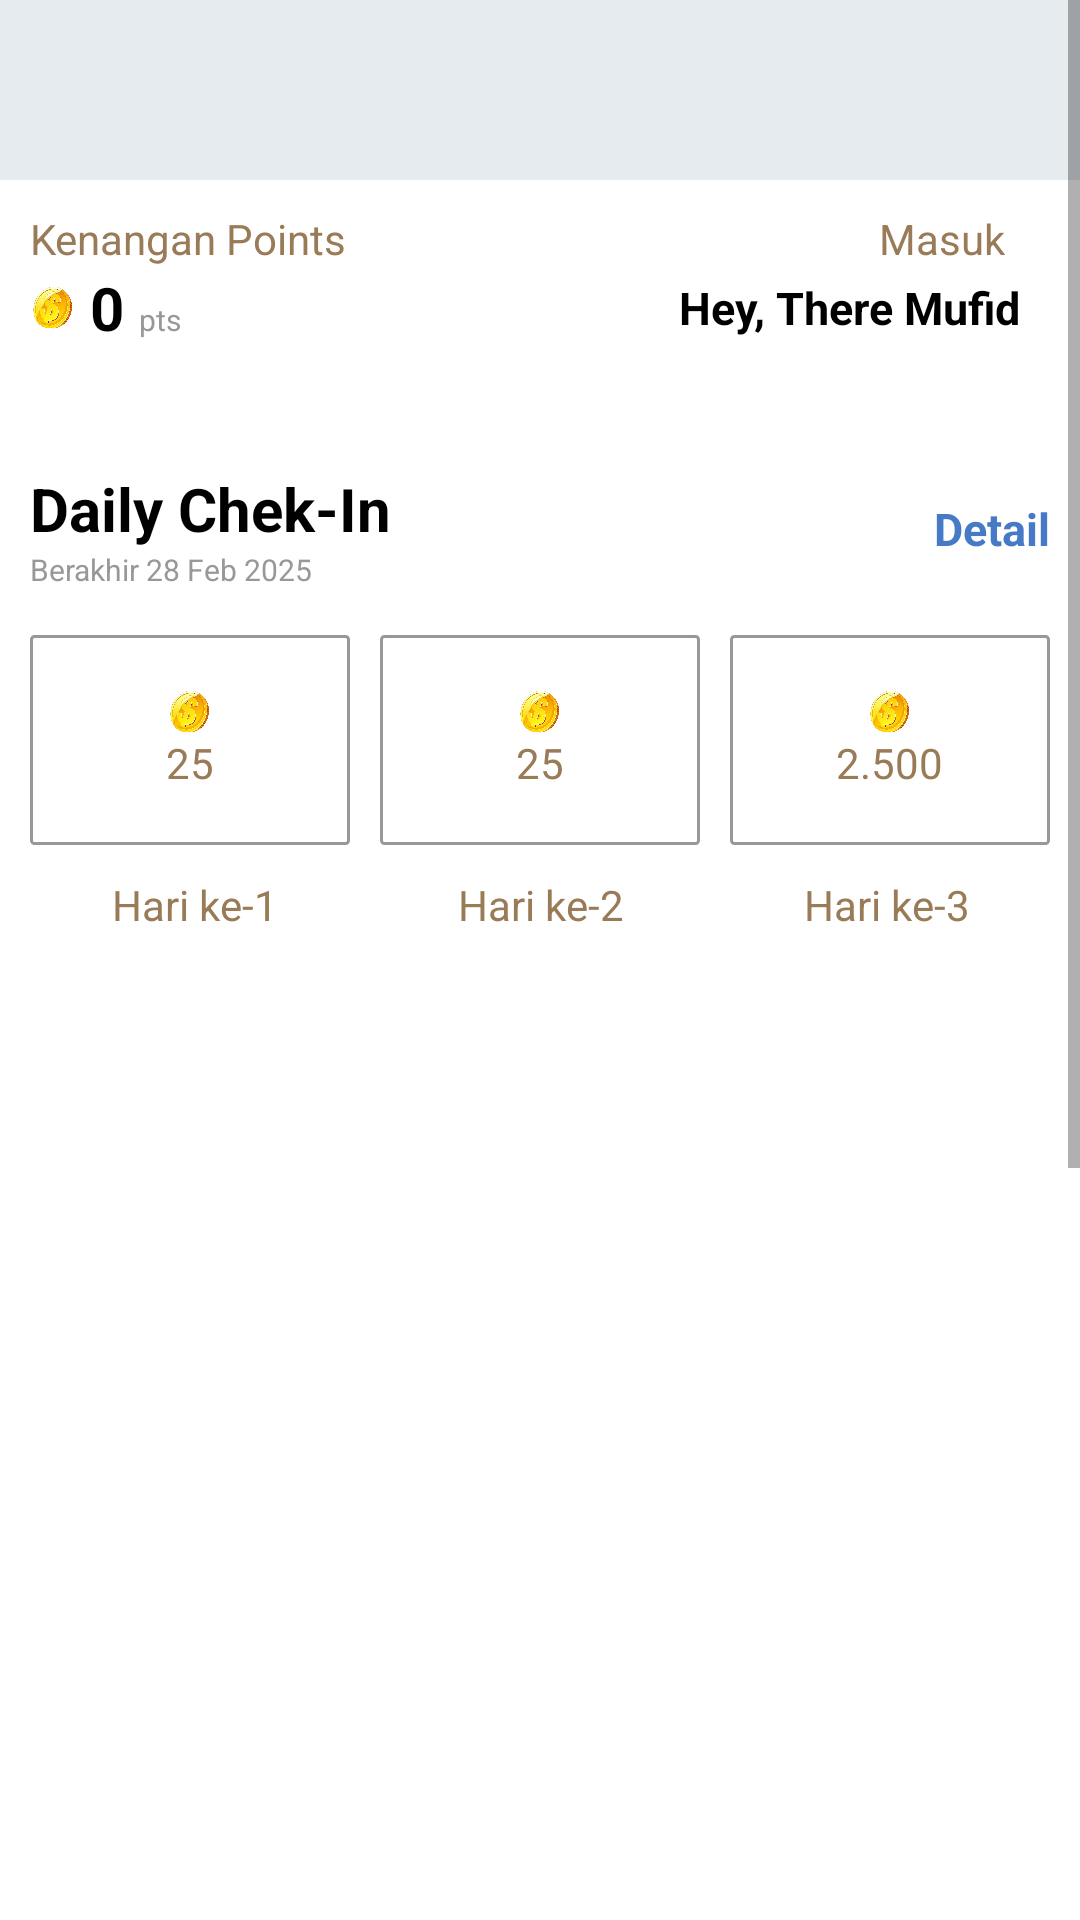

The Android layout XML behind this screen, and the referenced resources:
<!-- AndroidManifest.xml: fallback theme Theme.MaterialComponents.DayNight.NoActionBar -->
<!-- res/layout/fragment_profile.xml -->
<?xml version="1.0" encoding="utf-8"?>
<ScrollView xmlns:android="http://schemas.android.com/apk/res/android"
    xmlns:app="http://schemas.android.com/apk/res-auto"
    xmlns:tools="http://schemas.android.com/tools"
    android:layout_width="match_parent"
    android:layout_height="wrap_content"
    tools:context=".ProfileFragment"
    android:orientation="vertical">

    <LinearLayout
        android:layout_width="match_parent"
        android:layout_height="wrap_content"
        android:orientation="vertical">

    <View
        android:layout_width="match_parent"
        android:layout_height="60dp"
        android:background="@color/silver"/>

    <LinearLayout
        android:layout_width="match_parent"
        android:layout_height="wrap_content"
        android:layout_marginRight="10dp"
        android:layout_marginLeft="10dp"
        android:layout_marginTop="10dp">


        <LinearLayout
            android:layout_width="wrap_content"
            android:layout_height="wrap_content"
            android:orientation="horizontal"
            android:layout_gravity="center">

            <TextView
                android:layout_width="wrap_content"
                android:layout_height="wrap_content"
                android:text="@string/kenangan"
                android:textColor="@color/coklat"/>

            <ImageView
                android:layout_width="10dp"
                android:layout_height="10dp"
                android:src="@drawable/rigth_arrow"
                android:layout_marginStart="5dp"
                android:layout_gravity="center"/>
        </LinearLayout>

        <LinearLayout
            android:id="@+id/masuk"
            android:layout_width="0dp"
            android:layout_height="wrap_content"
            android:layout_weight="1"
            android:orientation="horizontal"
            android:gravity="end">

            <TextView
                android:layout_width="wrap_content"
                android:layout_height="wrap_content"
                android:text="@string/masuk"
                android:textColor="@color/coklat" />

            <ImageView
                android:layout_width="10dp"
                android:layout_height="10dp"
                android:layout_gravity="center"
                android:layout_marginStart="5dp"
                android:src="@drawable/rigth_arrow" />
        </LinearLayout>
    </LinearLayout>

    <LinearLayout
        android:layout_width="match_parent"
        android:layout_height="wrap_content"
        android:baselineAligned="false"
        android:orientation="horizontal"
        android:layout_marginLeft="10dp"
        android:layout_marginRight="10dp">


        <LinearLayout
            android:layout_width="100dp"
            android:layout_height="wrap_content"
            android:layout_weight="1"
            android:orientation="horizontal"
            android:layout_gravity="center">

            <ImageView
                android:layout_width="15dp"
                android:layout_height="15dp"
                android:src="@drawable/koin"
                android:layout_gravity="center"/>

            <TextView
                android:layout_width="wrap_content"
                android:layout_height="wrap_content"
                android:text="@string/nol"
                android:textColor="@color/black"
                android:textStyle="bold"
                android:textSize="20sp"
                android:layout_marginStart="5dp"/>

            <TextView
                android:layout_width="wrap_content"
                android:layout_height="wrap_content"
                android:text="@string/pts"
                android:textColor="@color/grey"
                android:textSize="10sp"
                android:layout_marginStart="5dp"
                tools:ignore="SmallSp" />


        </LinearLayout>
        <LinearLayout
            android:layout_width="wrap_content"
            android:layout_height="wrap_content"
            android:layout_weight="1"
            android:orientation="horizontal"
            android:layout_gravity="center"
            android:gravity="end">

            <TextView
                android:layout_width="153dp"
                android:layout_height="wrap_content"
                android:gravity="end"
                android:text="@string/user"
                android:textSize="15sp"
                android:textColor="@color/black"
                android:textStyle="bold"
                android:layout_marginEnd="10dp"/>

        </LinearLayout>
    </LinearLayout>

    <LinearLayout
        android:layout_width="match_parent"
        android:layout_height="wrap_content"
        android:orientation="horizontal"
        android:layout_marginStart="10dp"
        android:layout_marginTop="40dp">


        <LinearLayout
            android:layout_width="wrap_content"
            android:layout_height="wrap_content"
            android:orientation="vertical">

            <TextView
                android:layout_width="wrap_content"
                android:layout_height="wrap_content"
                android:text="@string/chek_in"
                android:textColor="@color/black"
                android:textStyle="bold"
                android:textSize="20sp"/>

            <TextView
                android:layout_width="wrap_content"
                android:layout_height="wrap_content"
                android:text="@string/tanggal"
                android:textColor="@color/grey"
                android:textSize="10sp"
                tools:ignore="SmallSp" />


        </LinearLayout>
        <LinearLayout
            android:layout_width="0dp"
            android:layout_height="wrap_content"
            android:layout_weight="1"
            android:orientation="horizontal"
            android:layout_gravity="center"
            android:gravity="end"
            android:layout_marginEnd="10dp">

            <TextView
                android:layout_width="wrap_content"
                android:layout_height="wrap_content"
                android:text="@string/detail"
                android:textSize="15sp"
                android:textColor="@color/biru"
                android:textStyle="bold"/>

        </LinearLayout>
    </LinearLayout>

    <LinearLayout
        android:layout_width="match_parent"
        android:layout_height="wrap_content"
        android:orientation="horizontal"
        android:layout_marginLeft="10dp"
        android:layout_marginRight="10dp"
        android:layout_marginTop="15dp">


        <LinearLayout
            android:layout_width="60dp"
            android:layout_height="70dp"
            android:layout_weight="1"
            android:orientation="vertical"
            android:background="@drawable/point"
            android:gravity="center"
            android:layout_marginEnd="5dp">

            <ImageView
                android:layout_width="15dp"
                android:layout_height="15dp"
                android:src="@drawable/koin"
                android:layout_gravity="center"/>
            <TextView
                android:id="@+id/txt_koin"
                android:layout_width="wrap_content"
                android:layout_height="wrap_content"
                android:text="@string/point_1"
                android:textColor="@color/coklat" />

        </LinearLayout>

        <LinearLayout
            android:layout_width="60dp"
            android:layout_height="70dp"
            android:layout_weight="1"
            android:orientation="vertical"
            android:background="@drawable/point"
            android:gravity="center"
            android:layout_marginLeft="5dp"
            android:layout_marginRight="5dp">

            <ImageView
                android:layout_width="15dp"
                android:layout_height="15dp"
                android:src="@drawable/koin"
                android:layout_gravity="center"/>
            <TextView
                android:layout_width="wrap_content"
                android:layout_height="wrap_content"
                android:text="@string/point_2"
                android:textColor="@color/coklat" />

        </LinearLayout>

        <LinearLayout
            android:layout_width="60dp"
            android:layout_height="70dp"
            android:layout_weight="1"
            android:orientation="vertical"
            android:background="@drawable/point"
            android:gravity="center"
            android:layout_marginStart="5dp">

            <ImageView
                android:layout_width="15dp"
                android:layout_height="15dp"
                android:src="@drawable/koin"
                android:layout_gravity="center"/>
            <TextView
                android:layout_width="wrap_content"
                android:layout_height="wrap_content"
                android:text="@string/point_3"
                android:textColor="@color/coklat" />

        </LinearLayout>
    </LinearLayout>

    <LinearLayout
        android:layout_width="match_parent"
        android:layout_height="wrap_content"
        android:orientation="horizontal"
        android:layout_marginLeft="10dp"
        android:layout_marginRight="10dp"
        android:layout_marginTop="10dp">

        <TextView
            android:layout_width="70dp"
            android:layout_height="20dp"
            android:layout_weight="1"
            android:text="@string/hari_ke_1"
            android:textColor="@color/coklat"
            android:gravity="center"
            android:layout_marginEnd="3dp"/>

        <TextView
            android:layout_width="70dp"
            android:layout_height="20dp"
            android:layout_weight="1"
            android:text="@string/hari_ke_2"
            android:textColor="@color/coklat"
            android:gravity="center"
            android:layout_marginLeft="3dp"
            android:layout_marginRight="3dp"/>

        <TextView
            android:layout_width="70dp"
            android:layout_height="20dp"
            android:layout_weight="1"
            android:text="@string/hari_ke_3"
            android:textColor="@color/coklat"
            android:gravity="center"
            android:layout_marginStart="3dp"/>
    </LinearLayout>

    <TextView
        android:id="@+id/btn_chek_in"
        android:layout_width="match_parent"
        android:layout_height="45dp"
        android:text="@string/chek_in_today"
        android:textStyle="bold"
        android:textColor="@color/white"
        android:textSize="16sp"
        android:gravity="center"
        android:background="@drawable/chekin"
        android:layout_gravity="center"
        android:layout_marginStart="10dp"
        android:layout_marginEnd="10dp"
        android:layout_marginTop="10dp"/>

    <androidx.recyclerview.widget.RecyclerView
        android:id="@+id/rvMenu"
        android:layout_width="match_parent"
        android:layout_height="640dp"
        android:layout_marginTop="10dp"
        android:padding="10dp"
        android:nestedScrollingEnabled="false">
    </androidx.recyclerview.widget.RecyclerView>

        <TextView
            android:layout_width="wrap_content"
            android:layout_height="wrap_content"
            android:text="Veri Aplikasi 124.12.31"
            android:textColor="@color/abu"
            android:layout_gravity="center"
            android:layout_marginBottom="16dp"/>
    </LinearLayout>

</ScrollView>
<!-- resources referenced by this layout -->
<resources>
  <color name="abu">#D5D5D5</color>
  <color name="biru">#467AC6</color>
  <color name="black">#FF000000</color>
  <color name="coklat">#997B57</color>
  <color name="grey">#989898</color>
  <color name="silver">#E6EBEF</color>
  <color name="white">#FFFFFF</color>
  <!-- drawable koin: png bitmap (drawable, 74295 bytes) -->
  <!-- drawable point (drawable) -->
  <?xml version="1.0" encoding="utf-8"?>
  <shape xmlns:android="http://schemas.android.com/apk/res/android">
      <solid android:color="@color/white"/>
      <corners android:radius="1dp"/>
      <stroke android:color="@color/grey" android:width="1dp"/>
  </shape>
  <string name="chek_in">Daily Chek-In</string>
  <string name="chek_in_today">Chek-In Hari Ini</string>
  <string name="detail">Detail</string>
  <string name="hari_ke_1">Hari ke-1</string>
  <string name="hari_ke_2">Hari ke-2</string>
  <string name="hari_ke_3">Hari ke-3</string>
  <string name="kenangan">Kenangan Points</string>
  <string name="masuk">Masuk</string>
  <string name="nol">0</string>
  <string name="point_1">25</string>
  <string name="point_2">25</string>
  <string name="point_3">2.500</string>
  <string name="pts">pts</string>
  <string name="tanggal">Berakhir 28 Feb 2025</string>
  <string name="user">Hey, There Mufid</string>
</resources>
